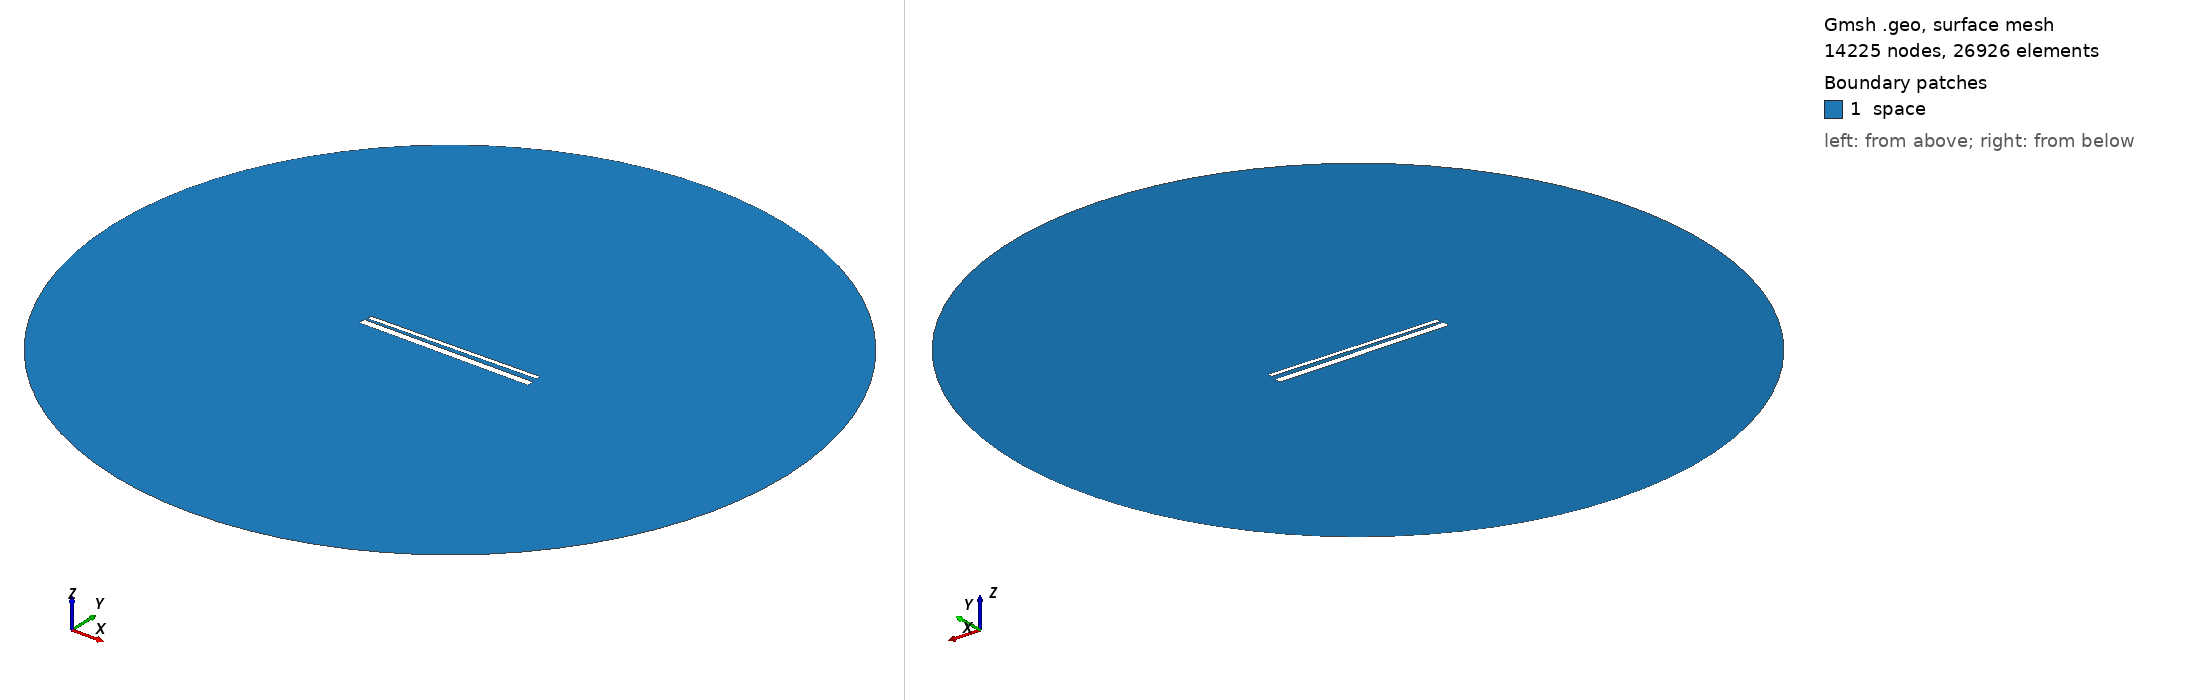

Gmsh geometry script, surface-meshed: 14225 nodes, 26926 surface elements. Boundary patches (legend numbers): 1 space. Left view from above one corner, right view from below the opposite corner. Legend entries are the model's physical surfaces. The drawing asked Gmsh for element sizes between 1% and 20% of the model's largest extent; the script's own settings can give other sizes.

=== 841.geo (drawn) ===
// Set the geometry kernel
SetFactory("OpenCASCADE");

//---------------------------------------
// Rectangles
//---------------------------------------

// Rectangle 1 (top)
Point(1) = {-49.455555555555556, 1.5166666666666666, 0, 1.0};
Point(2) = {49.455555555555556, 1.5166666666666666, 0, 1.0};
Point(3) = {49.455555555555556, 4.427777777777778, 0, 1.0};
Point(4) = {-49.455555555555556, 4.427777777777778, 0, 1.0};

Line(1) = {1, 2};
Line(2) = {2, 3};
Line(3) = {3, 4};
Line(4) = {4, 1};

Line Loop(1) = {1, 2, 3, 4};
Plane Surface(1) = {1};

Rotate { {0, 0, 1}, {0,  0.9722222222222222,  0}, 0.017 } {
  Surface{1};
}

// Rectangle 2 (bottom)
Point(5) = {-50,-0.9722222222222222, 0, 1.0};
Point(6) = { 50,-0.9722222222222222, 0, 1.0};
Point(7) = { 50,-4.972222222222222, 0, 1.0};
Point(8) = {-50,-4.972222222222222, 0, 1.0};

Line(5) = {5, 6};
Line(6) = {6, 7};
Line(7) = {7, 8};
Line(8) = {8, 5};

Line Loop(2) = {5, 6, 7, 8};
Plane Surface(2) = {2}; 


//---------------------------------------
// Circle
//---------------------------------------

// Define points
Point(9) = {0, 0, 0};        // Center
Point(10) = {200, 0, 0};     // Start point
Point(11) = {0, 200, 0};     // 90 degrees
Point(12) = {-200, 0, 0};    // 180 degrees
Point(13) = {0, -200, 0};    // 270 degrees

// Define circle arcs (each needs start, center, end)
Circle(9) = {10, 9, 11};
Circle(10) = {11, 9, 12};
Circle(11) = {12, 9, 13};
Circle(12) = {13, 9, 10};

// Define curve loop and surface if needed
Curve Loop(3) = {9, 10, 11, 12};
Surface(3) = {3};

// Subtract Rectangles from Circle
BooleanDifference{ Surface{3}; Delete; }{ Surface{1}; Surface{2}; Delete; }

//---------------------------------------
// Transfinite Lines and Surface
//---------------------------------------
r = 7;
Transfinite Line {1, 3} = 50*r Using Progression 1;
Transfinite Line {2, 4} = 2*r Using Progression 1;
Transfinite Line {5, 7} = 50*r Using Progression 1;
Transfinite Line {6, 8} = 2*r Using Progression 1;
Transfinite Line {9, 10, 11, 12} = 20 Using Progression 1;

//---------------------------------------
// Define Physical Groups
//---------------------------------------                

//--- Physical Curves
// Physical groups for boundaries
Physical Line("force_segment", 10) = {1};
Physical Line("upper_plate", 11) = {2, 3, 4};
Physical Line("lower_plate", 12) = {5, 6, 7, 8};
Physical Line("boundary", 20) = {9, 10, 11, 12};

//--- Physical Surfaces
Physical Surface("space", 30) = {3};

//---------------------------------------
// 6. Generate the Mesh
//---------------------------------------
Mesh 2;  // 2D mesh generation
